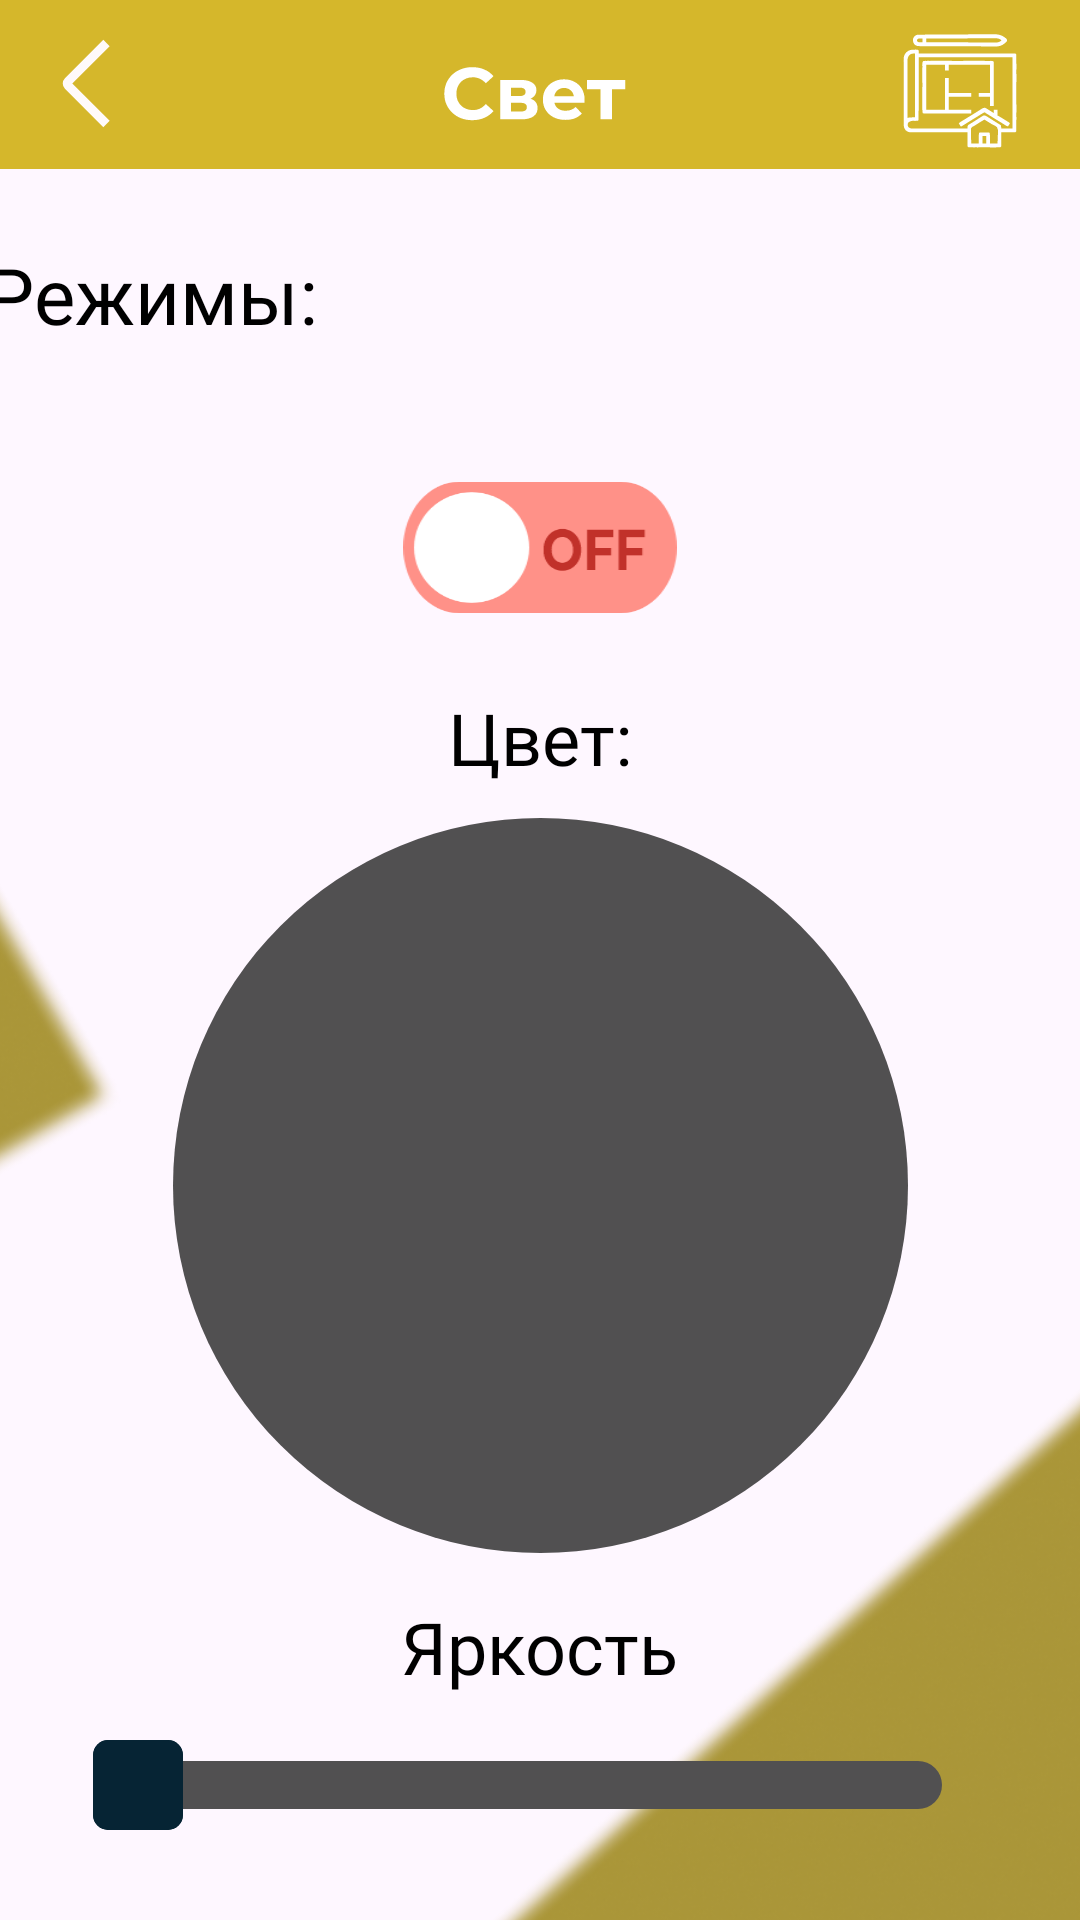

Produce the Android XML layout that renders to this screen, including the resource entries it uses.
<!-- AndroidManifest.xml: application theme Theme.Smart -->
<!-- res/layout/activity_lamp_device.xml -->
<?xml version="1.0" encoding="utf-8"?>
<androidx.constraintlayout.widget.ConstraintLayout xmlns:android="http://schemas.android.com/apk/res/android"
    xmlns:app="http://schemas.android.com/apk/res-auto"
    xmlns:tools="http://schemas.android.com/tools"
    android:layout_width="match_parent"
    android:layout_height="match_parent"
    tools:context=".activity_lamp_device">

    

    <ImageView
        android:id="@+id/rectangl1"
        android:layout_width="481dp"
        android:layout_height="756dp"
        android:layout_marginStart="-350dp"
        android:layout_marginEnd="411dp"
        android:rotation="-168"
        app:layout_constraintBottom_toBottomOf="parent"
        app:layout_constraintEnd_toEndOf="parent"
        app:layout_constraintHorizontal_bias="0.501"
        app:layout_constraintStart_toStartOf="parent"
        app:layout_constraintTop_toTopOf="parent"
        app:layout_constraintVertical_bias="0.32"
        app:srcCompat="@drawable/backgroundlamp" />

    <ImageView
        android:id="@+id/rectangl2"
        android:layout_width="457dp"
        android:layout_height="651dp"
        android:layout_marginStart="300dp"
        android:layout_marginBottom="-360dp"
        app:layout_constraintBottom_toBottomOf="parent"
        app:layout_constraintEnd_toEndOf="parent"
        app:layout_constraintStart_toStartOf="parent"
        app:srcCompat="@drawable/backgroundlamp" />

    <ImageView
        android:id="@+id/rectangl3"
        android:layout_width="259dp"
        android:layout_height="344dp"
        android:layout_marginStart="400dp"
        android:layout_marginTop="-200dp"
        android:layout_marginEnd="-100dp"
        android:layout_marginBottom="600dp"
        android:rotation="-168"
        app:layout_constraintBottom_toBottomOf="parent"
        app:layout_constraintEnd_toEndOf="parent"
        app:layout_constraintStart_toStartOf="parent"
        app:layout_constraintTop_toTopOf="parent"
        app:srcCompat="@drawable/backgroundlamp" />

    

    

    <TextView
        android:id="@+id/textView4"
        android:layout_width="wrap_content"
        android:layout_height="wrap_content"
        android:layout_marginStart="30dp"
        android:layout_marginTop="60dp"
        android:layout_marginEnd="290dp"
        android:contentDescription="Режимы"
        android:fontFamily="@font/montserrat"
        android:text="Режимы:"
        android:textColor="@color/black"
        android:textSize="26dp"
        app:layout_constraintBottom_toTopOf="@+id/auto"
        app:layout_constraintEnd_toEndOf="parent"
        app:layout_constraintStart_toStartOf="parent"
        app:layout_constraintTop_toTopOf="parent" />


    <ImageView
        android:id="@+id/auto"
        android:layout_width="wrap_content"
        android:layout_height="wrap_content"
        android:layout_marginStart="-300dp"
        android:layout_marginTop="60dp"
        android:layout_marginBottom="600dp"
        android:contentDescription="automode"
        android:onClick="hot"
        app:layout_constraintBottom_toBottomOf="parent"
        app:layout_constraintEnd_toEndOf="parent"
        app:layout_constraintStart_toStartOf="parent"
        app:layout_constraintTop_toBottomOf="@+id/imageView8"
        app:srcCompat="@drawable/hotlamp"
        tools:ignore="HardcodedText,UsingOnClickInXml" />

    <ImageView
        android:id="@+id/hot"
        android:layout_width="wrap_content"
        android:layout_height="wrap_content"
        android:layout_marginTop="60dp"
        android:layout_marginEnd="100dp"
        android:layout_marginBottom="600dp"
        android:contentDescription="hotmode"
        android:onClick="cold"
        app:layout_constraintBottom_toBottomOf="parent"
        app:layout_constraintEnd_toEndOf="parent"
        app:layout_constraintStart_toStartOf="parent"
        app:layout_constraintTop_toBottomOf="@+id/imageView8"
        app:srcCompat="@drawable/coldlamp" />

    <ImageView
        android:id="@+id/cold"
        android:layout_width="wrap_content"
        android:layout_height="wrap_content"
        android:layout_marginStart="100dp"
        android:layout_marginTop="60dp"
        android:layout_marginBottom="600dp"
        android:contentDescription="coldmode"
        android:onClick="auto"
        app:layout_constraintBottom_toBottomOf="parent"
        app:layout_constraintEnd_toEndOf="parent"
        app:layout_constraintStart_toStartOf="parent"
        app:layout_constraintTop_toBottomOf="@+id/imageView8"
        app:srcCompat="@drawable/autolamp"
        tools:ignore="HardcodedText,UsingOnClickInXml" />

    <ImageView
        android:id="@+id/dry"
        android:layout_width="wrap_content"
        android:layout_height="wrap_content"
        android:layout_marginStart="300dp"
        android:layout_marginTop="60dp"
        android:layout_marginBottom="600dp"
        android:contentDescription="drymode"
        android:onClick="alarm"
        app:layout_constraintBottom_toBottomOf="parent"
        app:layout_constraintEnd_toEndOf="parent"
        app:layout_constraintStart_toStartOf="parent"
        app:layout_constraintTop_toBottomOf="@+id/imageView8"
        app:srcCompat="@drawable/alarmlamp" />

    <Switch
        android:id="@+id/idSwitch"
        android:layout_width="wrap_content"
        android:layout_height="wrap_content"
        android:layout_marginBottom="275dp"
        android:onClick="onSwitchClick"
        android:scaleX="1.2"
        android:scaleY="0.6"
        android:thumb="@drawable/thumb"
        android:track="@drawable/bg_track"
        app:layout_constraintBottom_toBottomOf="parent"
        app:layout_constraintEnd_toEndOf="parent"
        app:layout_constraintStart_toStartOf="parent"
        app:layout_constraintTop_toTopOf="parent"
        tools:ignore="MissingConstraints,UseSwitchCompatOrMaterialXml" />

    

    <ImageView
        android:id="@+id/imageView8"
        android:layout_width="wrap_content"
        android:layout_height="wrap_content"
        android:layout_marginTop="-5dp"
        app:layout_constraintEnd_toEndOf="parent"
        app:layout_constraintHorizontal_bias="0.0"
        app:layout_constraintStart_toStartOf="parent"
        app:layout_constraintTop_toTopOf="parent"
        app:srcCompat="@drawable/lampbanner" />

    <ImageButton
        android:id="@+id/imageButton"
        android:layout_width="wrap_content"
        android:layout_height="wrap_content"
        android:layout_marginStart="20dp"
        android:background="?attr/selectableItemBackgroundBorderless"
        android:contentDescription="DeviceBackButton"
        android:onClick="pageMainActivity"
        app:layout_constraintBottom_toBottomOf="@+id/imageView8"
        app:layout_constraintStart_toStartOf="parent"
        app:layout_constraintTop_toTopOf="@+id/imageView8"
        app:srcCompat="@drawable/deviceback"
        tools:ignore="TouchTargetSizeCheck" />

    

    <ImageView
        android:id="@+id/imageView"
        android:layout_width="245dp"
        android:layout_height="245dp"
        android:layout_marginTop="150dp"
        app:layout_constraintBottom_toBottomOf="parent"
        app:layout_constraintEnd_toEndOf="parent"
        app:layout_constraintStart_toStartOf="parent"
        app:layout_constraintTop_toTopOf="parent"
        app:srcCompat="@drawable/group_103"
        app:tint="@color/grey" />

    <TextView
        android:id="@+id/textView14"
        android:layout_width="wrap_content"
        android:layout_height="wrap_content"
        android:text="Цвет:"
        android:textSize="24dp"
        android:textColor="@color/black"
        android:fontFamily="@font/montserrat_bold"
        app:layout_constraintBottom_toTopOf="@+id/imageView"
        app:layout_constraintEnd_toEndOf="parent"
        app:layout_constraintStart_toStartOf="parent"
        app:layout_constraintTop_toBottomOf="@+id/idSwitch" />

    

    <SeekBar
        android:id="@+id/seekBar"
        android:layout_width="300dp"
        android:layout_height="50dp"
        android:layout_marginTop="500dp"
        android:layout_marginBottom="-50dp"
        android:max="100"
        android:progress="0"
        android:progressDrawable="@drawable/progress_drawable"
        android:progressTint="@color/lamp"
        android:thumb="@drawable/thumb_seek"
        app:layout_constraintBottom_toBottomOf="parent"
        app:layout_constraintEnd_toEndOf="parent"
        app:layout_constraintStart_toStartOf="parent"
        app:layout_constraintTop_toTopOf="parent" />

    <TextView
        android:id="@+id/powerTexts"
        android:layout_width="wrap_content"
        android:layout_height="wrap_content"
        android:layout_marginBottom="90dp"
        android:fontFamily="@font/montserrat_bold"
        android:textColor="@color/black"
        android:textSize="22dp"
        app:layout_constraintBottom_toBottomOf="parent"
        app:layout_constraintEnd_toEndOf="parent"
        app:layout_constraintStart_toStartOf="parent"
        app:layout_constraintTop_toBottomOf="@+id/seekBar"
        tools:text="0%" />

    <TextView
        android:id="@+id/textView15"
        android:layout_width="wrap_content"
        android:layout_height="wrap_content"
        android:layout_marginTop="10dp"
        android:fontFamily="@font/montserrat_bold"
        android:text="Яркость"
        android:textColor="@color/black"
        android:textSize="24dp"
        app:layout_constraintBottom_toTopOf="@+id/seekBar"
        app:layout_constraintEnd_toEndOf="parent"
        app:layout_constraintStart_toStartOf="parent"
        app:layout_constraintTop_toBottomOf="@+id/imageView" />

    <ImageView
        android:id="@+id/imageView31"
        android:layout_width="40dp"
        android:layout_height="40dp"
        android:layout_marginEnd="20dp"
        android:contentDescription="goToMap"
        android:onClick="goToMap"
        app:layout_constraintBottom_toBottomOf="@+id/imageView8"
        app:layout_constraintEnd_toEndOf="parent"
        app:layout_constraintTop_toTopOf="parent"
        app:srcCompat="@drawable/mapback"
        tools:ignore="TouchTargetSizeCheck" />


</androidx.constraintlayout.widget.ConstraintLayout>
<!-- resources referenced by this layout -->
<resources>
  <color name="black">#FF000000</color>
  <color name="grey">#515051</color>
  <color name="lamp">#F8CD04</color>
  <!-- drawable bg_track (drawable) -->
  <?xml version="1.0" encoding="utf-8"?>
  <selector xmlns:android="http://schemas.android.com/apk/res/android">
  
      <item android:state_checked="true"
          android:state_enabled="false"
          android:drawable="@drawable/on_disable"/>
  
      <item android:state_checked="false"
          android:state_enabled="false"
          android:drawable="@drawable/off_disable"/>
  
      <item android:state_checked="true"
          android:state_enabled="true"
          android:drawable="@drawable/on"/>
  
      <item android:state_checked="false"
          android:state_enabled="true"
          android:drawable="@drawable/off"/>
  </selector>
  <!-- drawable deviceback (drawable) -->
  <vector xmlns:android="http://schemas.android.com/apk/res/android"
      android:width="17dp"
      android:height="31dp"
      android:viewportWidth="17"
      android:viewportHeight="31">
    <path
        android:pathData="M15.5,2L2.707,14.793C2.317,15.183 2.317,15.817 2.707,16.207L15.5,29"
        android:strokeWidth="3"
        android:fillColor="#00000000"
        android:strokeColor="#FFFAFA"/>
  </vector>
  <!-- drawable group_103 (drawable) -->
  <vector xmlns:android="http://schemas.android.com/apk/res/android"
      android:width="182dp"
      android:height="182dp"
      android:viewportWidth="182"
      android:viewportHeight="182">
    <path
        android:pathData="M91,91m-91,0a91,91 0,1 1,182 0a91,91 0,1 1,-182 0"
        android:fillColor="#ffffff"/>
  </vector>
  <!-- drawable progress_drawable (drawable) -->
  <?xml version="1.0" encoding="utf-8"?>
  <layer-list xmlns:android="http://schemas.android.com/apk/res/android">
  
      <item android:id="@android:id/secondaryProgress">
          <shape>
              <solid android:color="@color/grey"/>
              <corners android:radius="12dp"/>
          </shape>
      </item>
  
      <item android:id="@android:id/progress">
          <clip android:drawable="@drawable/bg_progress"/>
      </item>
  
  
  </layer-list>
  <!-- drawable thumb (drawable) -->
  <vector xmlns:android="http://schemas.android.com/apk/res/android"
      android:width="38dp"
      android:height="38dp"
      android:viewportWidth="38"
      android:viewportHeight="38">
    <path
        android:pathData="M19,19m-16,0a16,16 0,1 1,32 0a16,16 0,1 1,-32 0"
        android:fillColor="#ffffff"/>
  </vector>
  <!-- drawable thumb_seek (drawable) -->
  <vector xmlns:android="http://schemas.android.com/apk/res/android"
      android:width="30dp"
      android:height="30dp"
      android:viewportWidth="30"
      android:viewportHeight="30">
    <group>
      <clip-path
          android:pathData="M5,0L25,0A5,5 0,0 1,30 5L30,25A5,5 0,0 1,25 30L5,30A5,5 0,0 1,0 25L0,5A5,5 0,0 1,5 0z"/>
      <path
          android:pathData="M5,0L25,0A5,5 0,0 1,30 5L30,25A5,5 0,0 1,25 30L5,30A5,5 0,0 1,0 25L0,5A5,5 0,0 1,5 0z"
          android:strokeWidth="30"
          android:fillColor="#062434"
          android:strokeColor="#062434"/>
    </group>
  </vector>
  <style name="Theme.Smart" parent="Base.Theme.Smart" />
  <!-- drawable bg_progress (drawable) -->
  <?xml version="1.0" encoding="utf-8"?>
  <shape xmlns:android="http://schemas.android.com/apk/res/android">
  
      <solid android:color="@color/purple_200"/>
      <corners android:radius="12dp"/>
  
  </shape>
  <style name="Base.Theme.Smart" parent="Theme.Material3.DayNight.NoActionBar">
          
          
          <item name="windowNoTitle">true</item>
          <item name="android:windowFullscreen">true</item>
      </style>
  <color name="purple_200">#FFBB86FC</color>
</resources>
